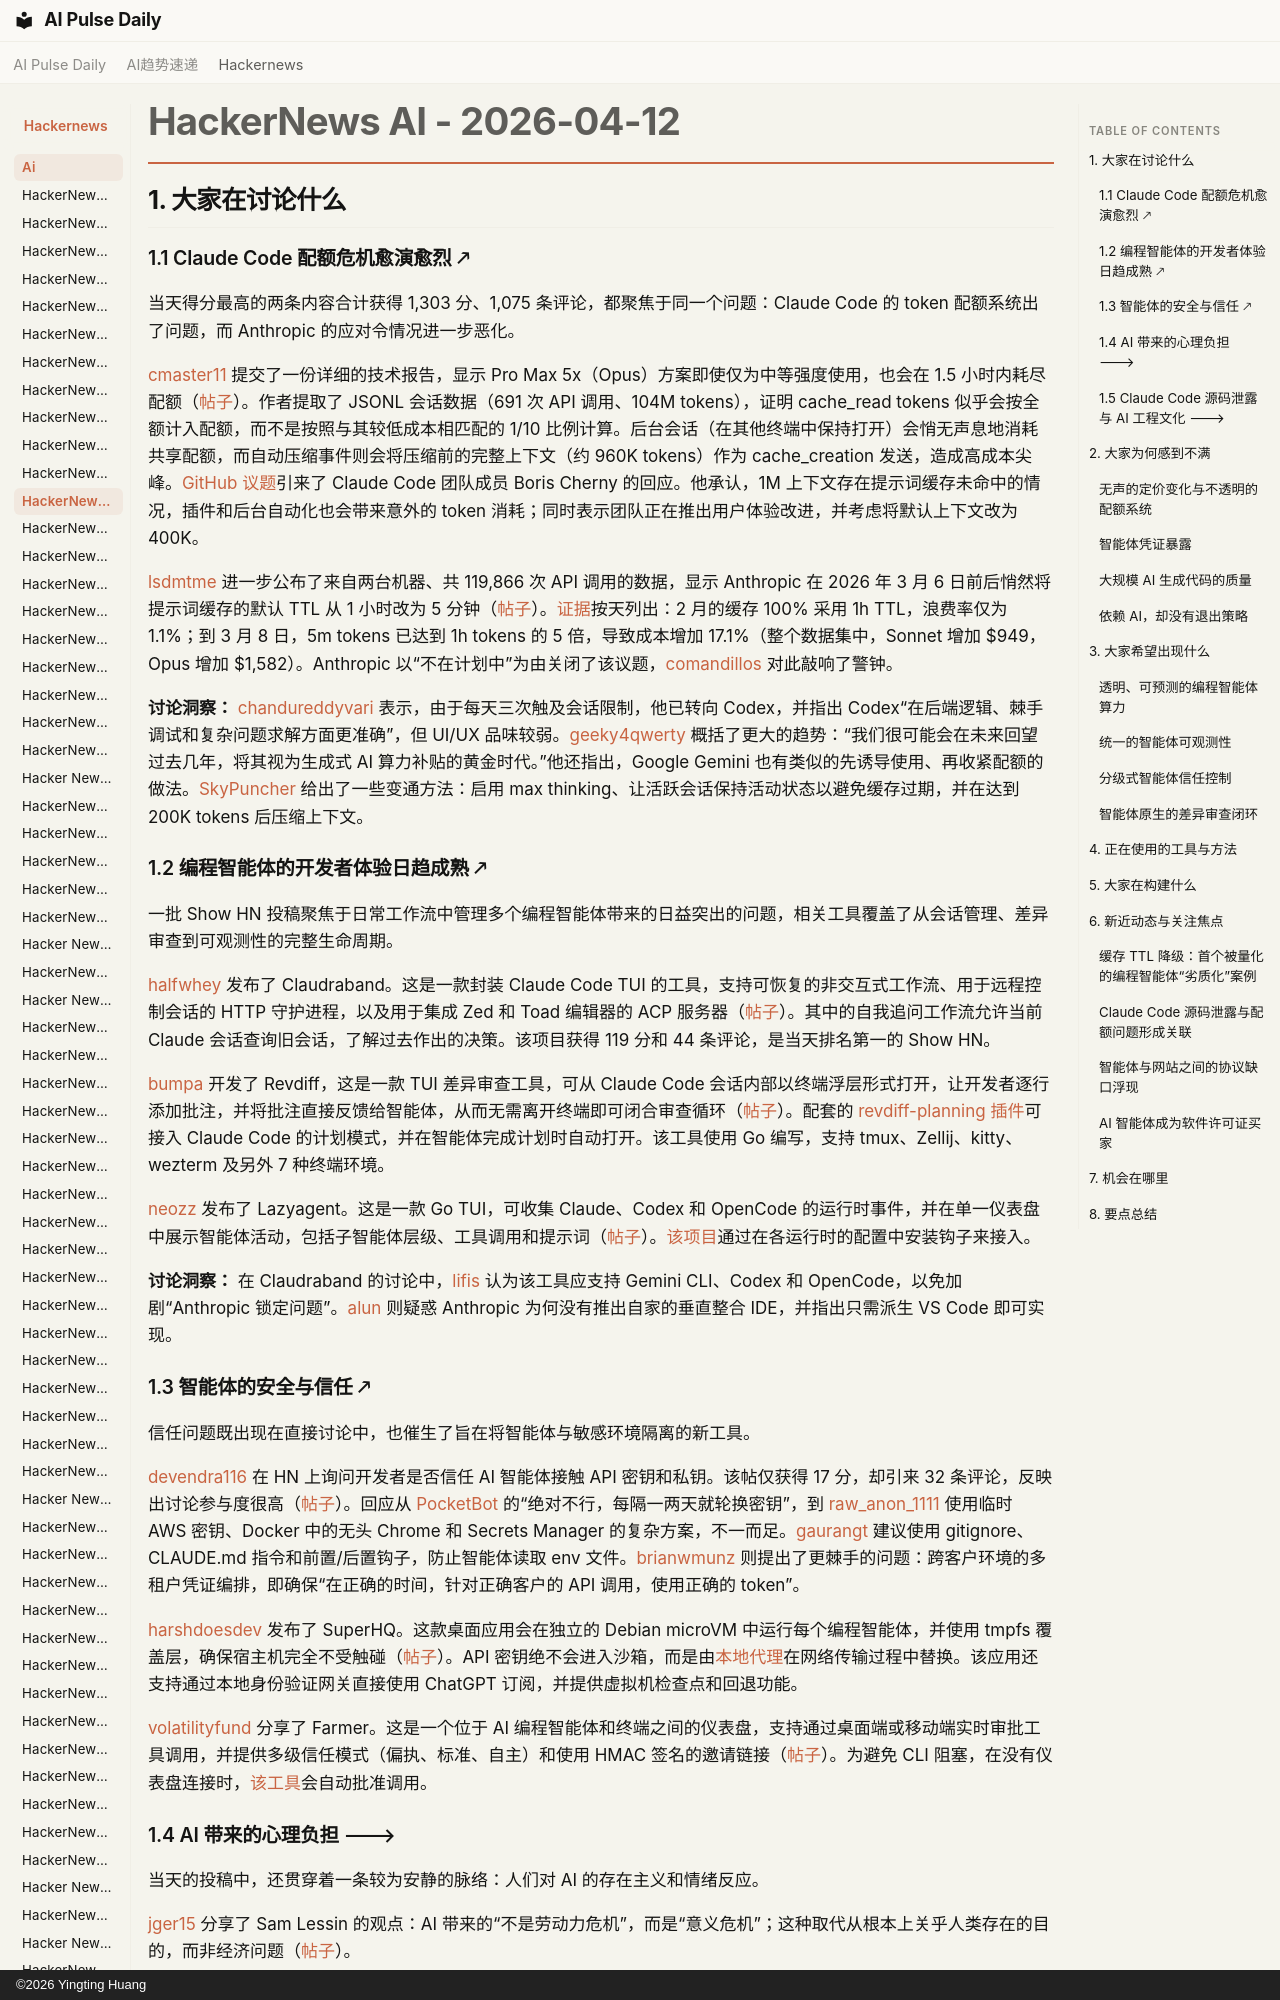

repository: vibewatch/vibewatch.github.io · page: hackernews/ai/2026-04-12.zh/index.html · generator: mkdocs · copyright: ©2026 Yingting Huang

# HackerNews AI - 2026-04-12

## 1. 大家在讨论什么

### 1.1 Claude Code 配额危机愈演愈烈 🡕

当天得分最高的两条内容合计获得 1,303 分、1,075 条评论，都聚焦于同一个问题：Claude Code 的 token 配额系统出了问题，而 Anthropic 的应对令情况进一步恶化。

[cmaster11](https://news.ycombinator.com/user?id=cmaster11) 提交了一份详细的技术报告，显示 Pro Max 5x（Opus）方案即使仅为中等强度使用，也会在 1.5 小时内耗尽配额（[帖子](https://news.ycombinator.com/item?id=47739260)）。作者提取了 JSONL 会话数据（691 次 API 调用、104M tokens），证明 cache_read tokens 似乎会按全额计入配额，而不是按照与其较低成本相匹配的 1/10 比例计算。后台会话（在其他终端中保持打开）会悄无声息地消耗共享配额，而自动压缩事件则会将压缩前的完整上下文（约 960K tokens）作为 cache_creation 发送，造成高成本尖峰。[GitHub 议题](https://github.com/anthropics/claude-code/issues/45756)引来了 Claude Code 团队成员 Boris Cherny 的回应。他承认，1M 上下文存在提示词缓存未命中的情况，插件和后台自动化也会带来意外的 token 消耗；同时表示团队正在推出用户体验改进，并考虑将默认上下文改为 400K。

[lsdmtme](https://news.ycombinator.com/user?id=lsdmtme) 进一步公布了来自两台机器、共 119,866 次 API 调用的数据，显示 Anthropic 在 2026 年 3 月 6 日前后悄然将提示词缓存的默认 TTL 从 1 小时改为 5 分钟（[帖子](https://news.ycombinator.com/item?id=47736476)）。[证据](https://github.com/anthropics/claude-code/issues/46829)按天列出：2 月的缓存 100% 采用 1h TTL，浪费率仅为 1.1%；到 3 月 8 日，5m tokens 已达到 1h tokens 的 5 倍，导致成本增加 17.1%（整个数据集中，Sonnet 增加 $949，Opus 增加 $1,582）。Anthropic 以“不在计划中”为由关闭了该议题，[comandillos](https://news.ycombinator.com/user?id=comandillos) 对此敲响了警钟。

**讨论洞察：** [chandureddyvari](https://news.ycombinator.com/user?id=chandureddyvari) 表示，由于每天三次触及会话限制，他已转向 Codex，并指出 Codex“在后端逻辑、棘手调试和复杂问题求解方面更准确”，但 UI/UX 品味较弱。[geeky4qwerty](https://news.ycombinator.com/user?id=geeky4qwerty) 概括了更大的趋势：“我们很可能会在未来回望过去几年，将其视为生成式 AI 算力补贴的黄金时代。”他还指出，Google Gemini 也有类似的先诱导使用、再收紧配额的做法。[SkyPuncher](https://news.ycombinator.com/user?id=SkyPuncher) 给出了一些变通方法：启用 max thinking、让活跃会话保持活动状态以避免缓存过期，并在达到 200K tokens 后压缩上下文。
